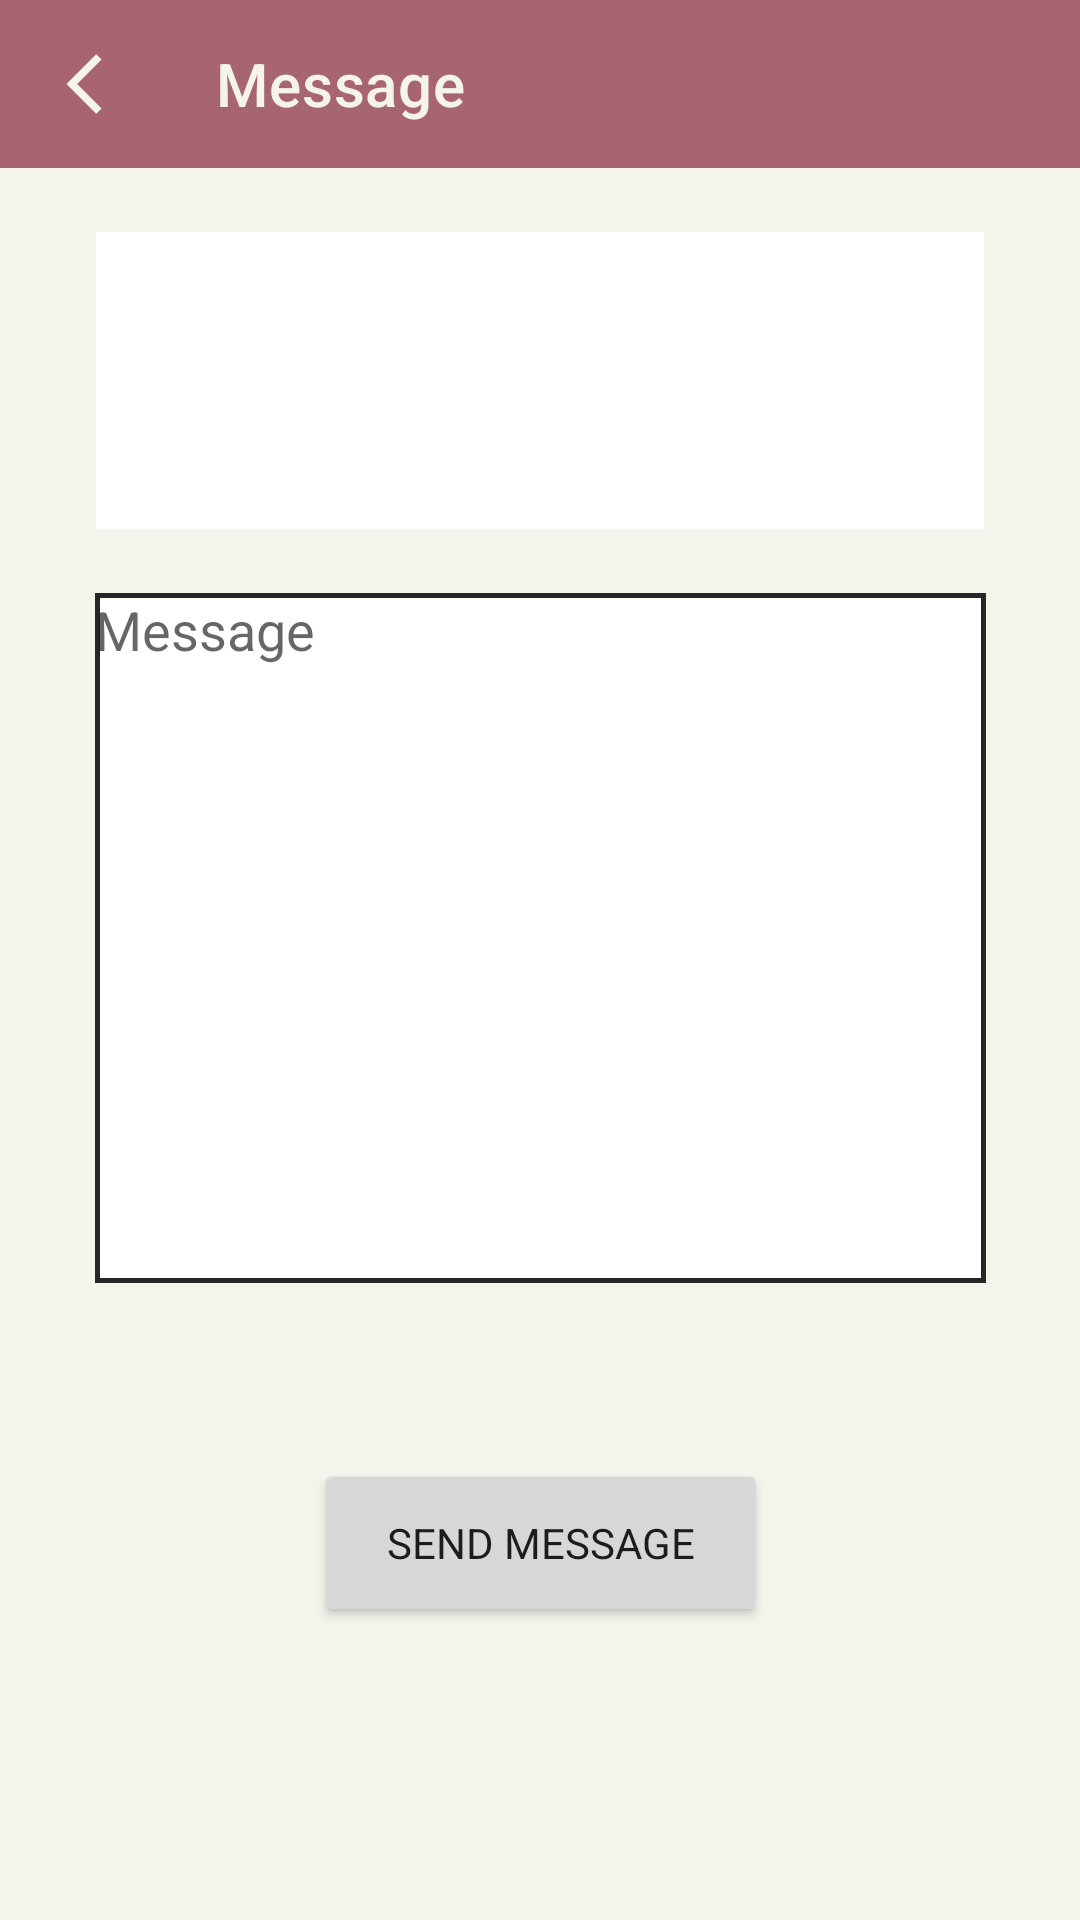

Produce the Android XML layout that renders to this screen, including the resource entries it uses.
<!-- AndroidManifest.xml: application theme Theme.HelpTheNext -->
<!-- res/layout/activity_lost_person_message.xml -->
<?xml version="1.0" encoding="utf-8"?>
<androidx.constraintlayout.widget.ConstraintLayout xmlns:android="http://schemas.android.com/apk/res/android"
    xmlns:app="http://schemas.android.com/apk/res-auto"
    xmlns:tools="http://schemas.android.com/tools"
    android:layout_width="match_parent"
    android:layout_height="match_parent"
    tools:context=".LostPersonMessage">

    <androidx.appcompat.widget.Toolbar
        android:id="@+id/toolbarMessagge"
        android:layout_width="match_parent"
        android:layout_height="?attr/actionBarSize"
        android:minHeight="?attr/actionBarSize"
        android:theme="@style/CustomToolbar"
        app:layout_constraintBottom_toBottomOf="parent"
        app:layout_constraintEnd_toEndOf="parent"
        app:layout_constraintHorizontal_bias="0.0"
        app:layout_constraintStart_toStartOf="parent"
        app:layout_constraintTop_toTopOf="parent"
        app:layout_constraintVertical_bias="0.0"
        app:navigationIcon="@drawable/ic_custom_back_button"
        app:title="Message"
        app:titleTextColor="@color/baby_powder" />

    <Button
        android:id="@+id/sendButton"
        android:layout_width="151dp"
        android:layout_height="56dp"
        android:text="@string/button_send_message"
        app:layout_constraintBottom_toBottomOf="parent"
        app:layout_constraintEnd_toEndOf="parent"
        app:layout_constraintStart_toStartOf="parent"
        app:layout_constraintTop_toBottomOf="@+id/msg"
        app:layout_constraintVertical_bias="0.375" />

    <EditText
        android:id="@+id/msg"
        android:layout_width="297dp"
        android:layout_height="230dp"
        android:background="@drawable/edit_text_border_chat"
        android:ems="10"
        android:hint="@string/box_message_text"
        android:inputType="textPersonName"
        app:layout_constraintBottom_toBottomOf="parent"
        app:layout_constraintEnd_toEndOf="parent"
        app:layout_constraintStart_toStartOf="parent"
        app:layout_constraintTop_toBottomOf="@+id/toolbarMessagge"
        app:layout_constraintVertical_bias="0.4"
        android:gravity="top" />

    <TextView
        android:id="@+id/textView"
        android:layout_width="296dp"
        android:layout_height="99dp"
        android:background="@color/white"
        app:layout_constraintBottom_toTopOf="@+id/msg"
        app:layout_constraintEnd_toEndOf="parent"
        app:layout_constraintStart_toStartOf="parent"
        app:layout_constraintTop_toBottomOf="@+id/toolbarMessagge"
        android:gravity="top"/>
</androidx.constraintlayout.widget.ConstraintLayout>
<!-- resources referenced by this layout -->
<resources>
  <color name="baby_powder">#F4F4ED</color>
  <color name="white">#FFFFFFFF</color>
  <!-- drawable edit_text_border_chat (drawable) -->
  <?xml version="1.0" encoding="utf-8"?>
  <selector xmlns:android="http://schemas.android.com/apk/res/android">
      <item>
          <shape android:shape="rectangle">
              <solid android:color="@color/white"/>
              <stroke android:width="1.5dp" android:color="#262626"/>
          </shape>
      </item>
  </selector>
  <!-- drawable ic_custom_back_button (drawable) -->
  <?xml version="1.0" encoding="utf-8"?>
  <selector xmlns:android="http://schemas.android.com/apk/res/android">
  
      <item android:state_pressed="true"
          android:drawable="@drawable/ic_back_button_pressed"/>
  
      <item android:state_pressed="false"
          android:drawable="@drawable/ic_back_button"/>
  
  </selector>
  <string name="box_message_text">Message</string>
  <string name="button_send_message">Send Message</string>
  <style name="CustomToolbar" parent="Widget.AppCompat.SearchView.ActionBar">
          <item name="android:background">@color/rose_dust</item>
          <item name="android:textColorPrimary">@color/baby_powder</item>
      </style>
  <style name="Theme.HelpTheNext" parent="Theme.MaterialComponents.DayNight.NoActionBar">
          
          <item name="colorPrimary">@color/celadon_blue</item>
          <item name="colorSecondary">@color/rose_dust</item>
          <item name="colorOnPrimary">@color/baby_powder</item>
          <item name="materialButtonStyle">@style/CustomButton</item>
          <item name="android:textViewStyle">@style/CustomTextView</item>
          <item name="android:fontFamily">sans-serif</item>
          <item name="android:colorBackground">@color/background</item>
          <item name="colorControlActivated">@color/rose_dust</item>
      </style>
  <!-- drawable ic_back_button_pressed (drawable) -->
  <vector xmlns:android="http://schemas.android.com/apk/res/android"
      android:width="12dp"
      android:height="20dp"
      android:viewportWidth="12"
      android:viewportHeight="20">
    <path
        android:pathData="M11.84,1.87L10.07,0.1L0.17,10L10.07,19.9L11.84,18.13L3.71,10Z"
        android:strokeLineJoin="miter"
        android:strokeWidth="1"
        android:fillColor="#C38D94"
        android:fillType="nonZero"
        android:strokeColor="#00000000"
        android:strokeLineCap="butt"/>
  </vector>
  <!-- drawable ic_back_button (drawable) -->
  <vector xmlns:android="http://schemas.android.com/apk/res/android"
      android:width="12dp"
      android:height="20dp"
      android:viewportWidth="12"
      android:viewportHeight="20">
    <path
        android:pathData="M11.84,1.87L10.07,0.1L0.17,10L10.07,19.9L11.84,18.13L3.71,10Z"
        android:strokeLineJoin="miter"
        android:strokeWidth="1"
        android:fillColor="#F4F4ED"
        android:fillType="nonZero"
        android:strokeColor="#00000000"
        android:strokeLineCap="butt"/>
  </vector>
  <color name="rose_dust">#A76571</color>
  <color name="celadon_blue">#4281A4</color>
  <style name="CustomButton" parent="Widget.MaterialComponents.Button">
          <item name="android:textColor">@color/baby_powder</item>
          <item name="backgroundTint">@color/rose_dust</item>
          <item name="android:textSize">15sp</item>
          <item name="android:textStyle">bold</item>
      </style>
  <style name="CustomTextView" parent="Widget.MaterialComponents.TextView">
          <item name="android:textColor">@color/eerie_black</item>
          <item name="android:textSize">20sp</item>
      </style>
  <color name="background">#F4F4ED</color>
  <color name="eerie_black">#262626</color>
</resources>
